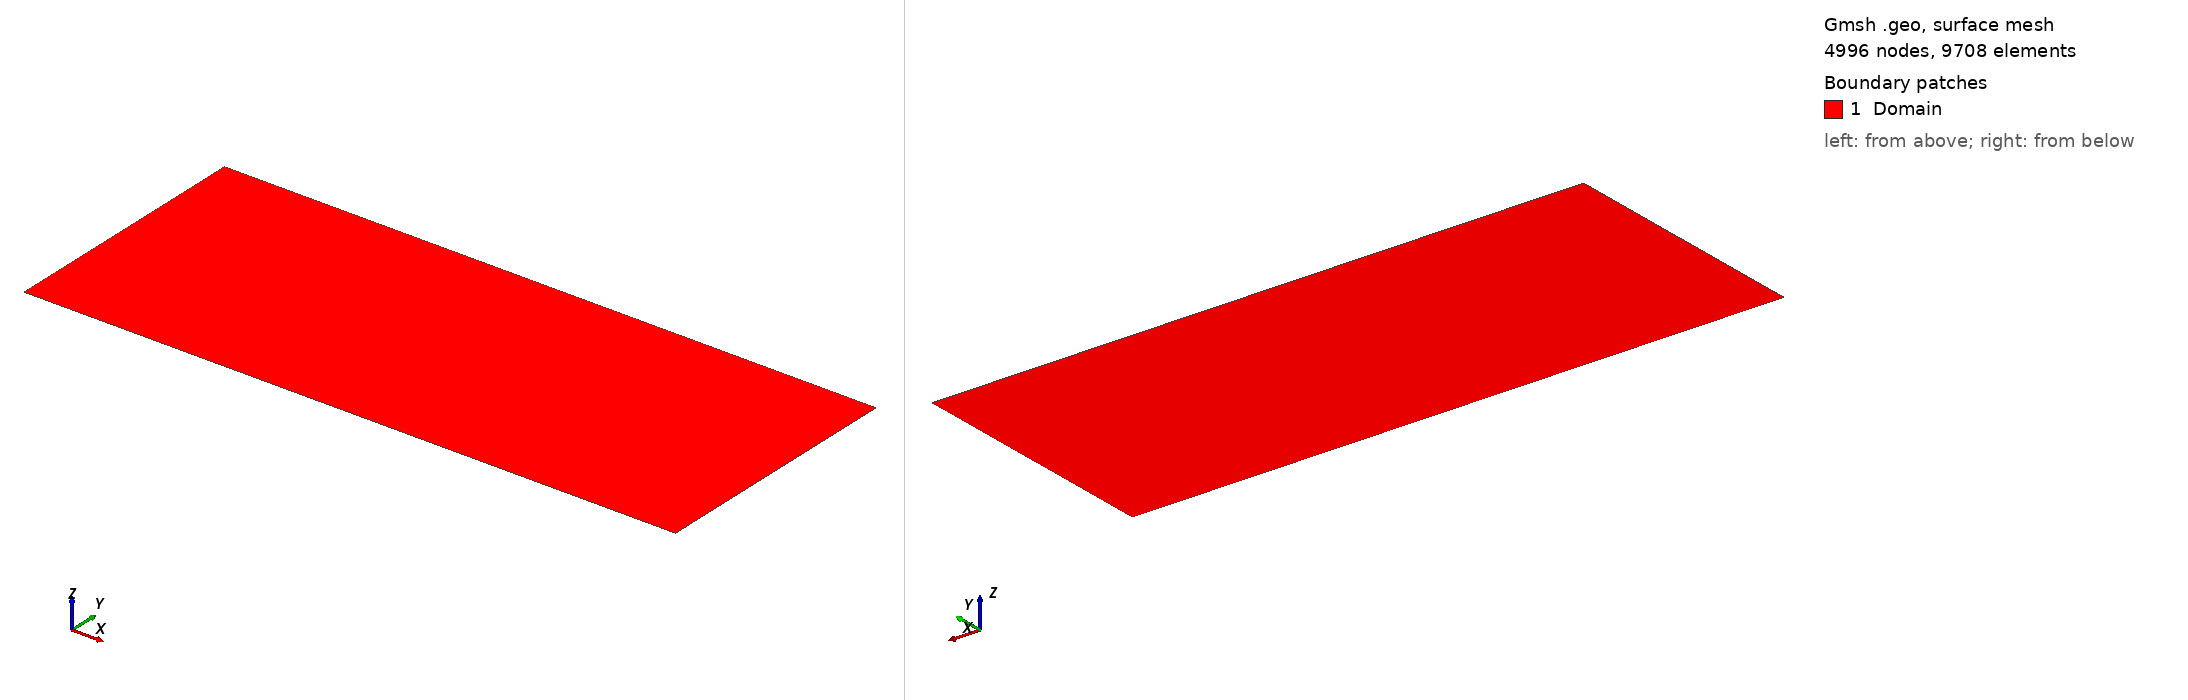

Gmsh geometry script, surface-meshed: 4996 nodes, 9708 surface elements. Boundary patches (legend numbers): 1 Domain. Left view from above one corner, right view from below the opposite corner. Legend entries are the model's physical surfaces. The drawing asked Gmsh for element sizes between 1% and 20% of the model's largest extent; the script's own settings can give other sizes.

=== rough.geo (drawn) ===
// Dimensions of square
Lx = 1.; // export
Ly = 0.4; // export

// Mesh size
s = 0.01;

// Number of divisions
n = 20;
dx = Lx/(2*n + 1);

// Height
yd = 0; //export

// Dimensions of the bar
tx = Lx/30;
ty = 0;

If (yd > 0.01)
  For i In {0:n-1}
    points[4*i + 1] = newp; Point(points[4*i + 1]) = {(Lx-dx)/n*i, 0, 0, s};
    points[4*i + 2] = newp; Point(points[4*i + 2]) = {(Lx-dx)/n*i + dx, 0, 0, s};
    points[4*i + 3] = newp; Point(points[4*i + 3]) = {(Lx-dx)/n*i + dx, yd, 0, s};
    points[4*i + 4] = newp; Point(points[4*i + 4]) = {(Lx-dx)/n*i + 2*dx, yd, 0, s};
  EndFor
  points[4*n + 1] = newp; Point(points[4*n + 1]) = {Lx- dx, 0, 0, s};
  points[4*n + 2] = newp; Point(points[4*n + 2]) = {Lx, 0, 0, s};

  For i In {0:n-1}
    lines[4*i + 1 - 1] = newl; Line(lines[4*i + 1 - 1]) = {points[4*i + 1], points[4*i + 2]};
    lines[4*i + 2 - 1] = newl; Line(lines[4*i + 2 - 1]) = {points[4*i + 2], points[4*i + 3]};
    lines[4*i + 3 - 1] = newl; Line(lines[4*i + 3 - 1]) = {points[4*i + 3], points[4*i + 4]};
    lines[4*i + 4 - 1] = newl; Line(lines[4*i + 4 - 1]) = {points[4*i + 4], points[4*i + 5]};
  EndFor
  lines[4*n + 1 - 1] = newl; Line(lines[4*n + 1 - 1]) = {points[4*n + 1], points[4*n + 2]};

  begin = points[1];
  end = points[4*n + 2];
EndIf

If (yd <= 0.01)
  begin = newp; Point(begin) = {0, 0, 0, s};
  end = newp; Point(end) = {Lx, 0, 0, s};
  lines[0] = newl; Line(lines[0]) = {begin, end};
EndIf

If (ty > 0.01)
  ptige[0] = newp; Point(ptige[0]) = {Lx/2 + tx/2, Ly, 0, s};
  ptige[1] = newp; Point(ptige[1]) = {Lx/2 + tx/2, Ly - ty, 0, s};
  ptige[2] = newp; Point(ptige[2]) = {Lx/2 - tx/2, Ly - ty, 0, s};
  ptige[3] = newp; Point(ptige[3]) = {Lx/2 - tx/2, Ly, 0, s};

  ltige[0] = newl; Line(ltige[0]) = {ptige[0], ptige[1]};
  ltige[1] = newl; Line(ltige[1]) = {ptige[1], ptige[2]};
  ltige[2] = newl; Line(ltige[2]) = {ptige[2], ptige[3]};

  tige_begin = ptige[0];
  tige_end   = ptige[3];
EndIf

If (ty <= 0.01)
  ptige[0] = newp; Point(ptige[0]) = {Lx/2 + tx/2, Ly, 0, s};
  ptige[1] = newp; Point(ptige[1]) = {Lx/2 - tx/2, Ly, 0, s};

  ltige[0] = newl; Line(ltige[0]) = {ptige[0], ptige[1]};

  tige_begin = ptige[0];
  tige_end   = ptige[1];
EndIf

pleft = newp; Point(pleft) = {0, Ly, 0, s};
lleft[0] = newl; Line(lleft[0]) = {tige_end, pleft};
lleft[1] = newl; Line(lleft[1]) = {pleft, begin};

pright = newp; Point(pright) = {Lx, Ly, 0, s};
lright[0] = newl; Line(lright[0]) = {end, pright};
lright[1] = newl; Line(lright[1]) = {pright, tige_begin};

Line Loop(1) = {lines[], lright[], ltige[], lleft[]};
Plane Surface(1) = {1};

Physical Line("Bottom",1) = {lines[]};
Physical Line("Left",2) = {lleft[1]};
Physical Line("Right",5) = {lright[0]};
Physical Line("Top",3) = {lleft[0], lright[1]};
Physical Line("Tige",4) = {ltige[]};
Physical Surface("Domain",1) = {1};

// View options
Geometry.LabelType = 2;
Geometry.Lines = 1;
Geometry.LineNumbers = 2;
Geometry.Surfaces = 1;
Geometry.SurfaceNumbers = 2;
